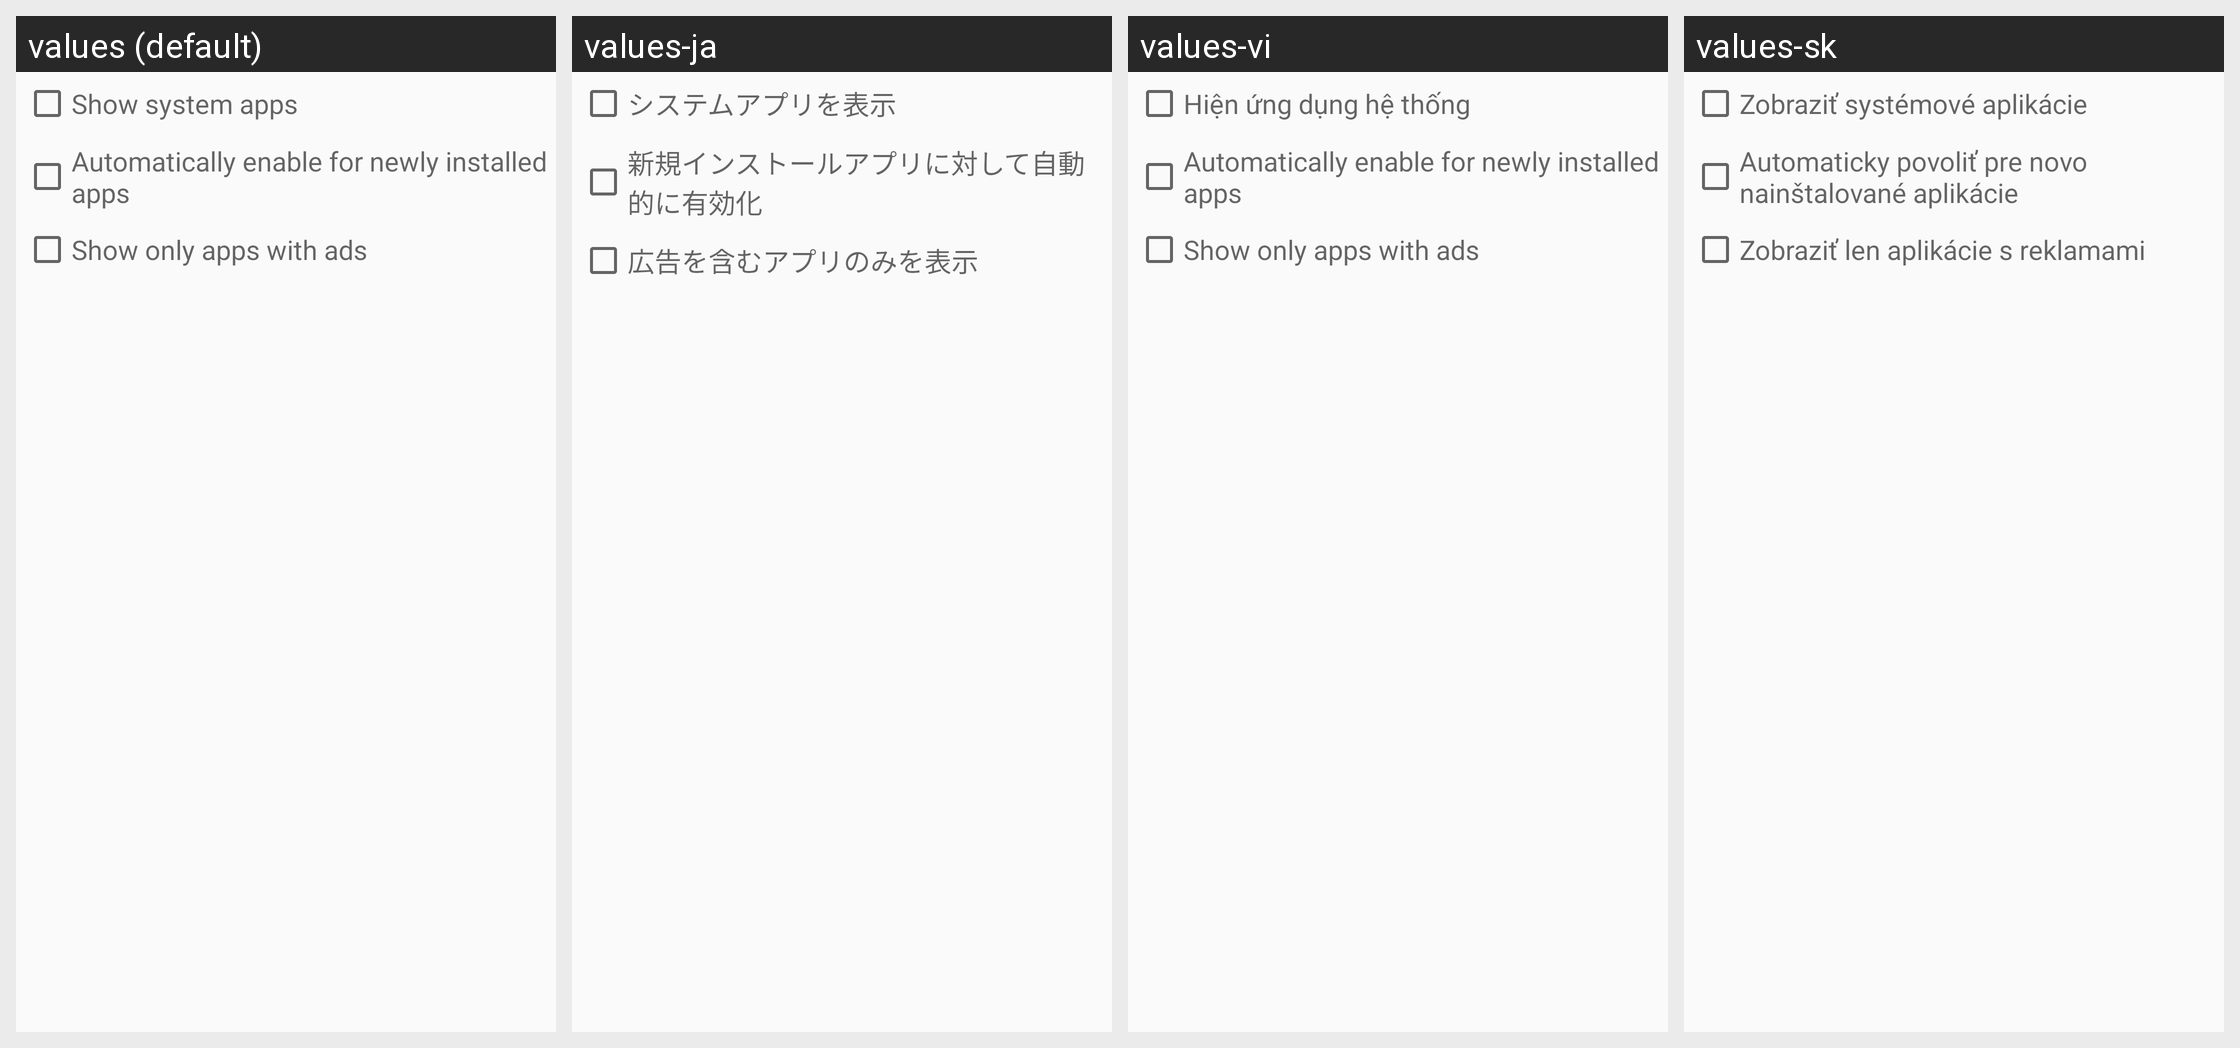

For this localized Android screen grid, give each drawn string resource with its value in every locale shown.
Android screen res/layout/minminguard_settings.xml rendered under 4 locales, left to right: values (default), values-ja, values-vi, values-sk. Device: Nexus 5 (rendered at 1080×1920; each locale shown at half size, 540×960, under a caption strip naming it); theme MinMinTheme.Light.
Other locales in the repository, not shown: values-az-rAZ, values-de, values-es, values-fr-rFR, values-hu, values-it, values-nl, values-pt-rBR, values-ru, values-sr, values-sv, values-zh-rCN, values-zh-rHK, values-zh-rTW.
Strings drawn on this screen, with the default value and each locale's value (text and hints the layout hard-codes, and strings that could not be matched under every locale, appear in the picture but are not listed):

settings_show_system_apps
  values: Show system apps
  values-ja: システムアプリを表示
  values-vi: Hiện ứng dụng hệ thống
  values-sk: Zobraziť systémové aplikácie

settings_auto_enable_new_apps
  values: Automatically enable for newly installed apps
  values-ja: 新規インストールアプリに対して自動的に有効化
  values-vi: Automatically enable for newly installed apps  [not translated; the default value is used]
  values-sk: Automaticky povoliť pre novo nainštalované aplikácie

settings_show_apps_with_ads
  values: Show only apps with ads
  values-ja: 広告を含むアプリのみを表示
  values-vi: Show only apps with ads  [not translated; the default value is used]
  values-sk: Zobraziť len aplikácie s reklamami
